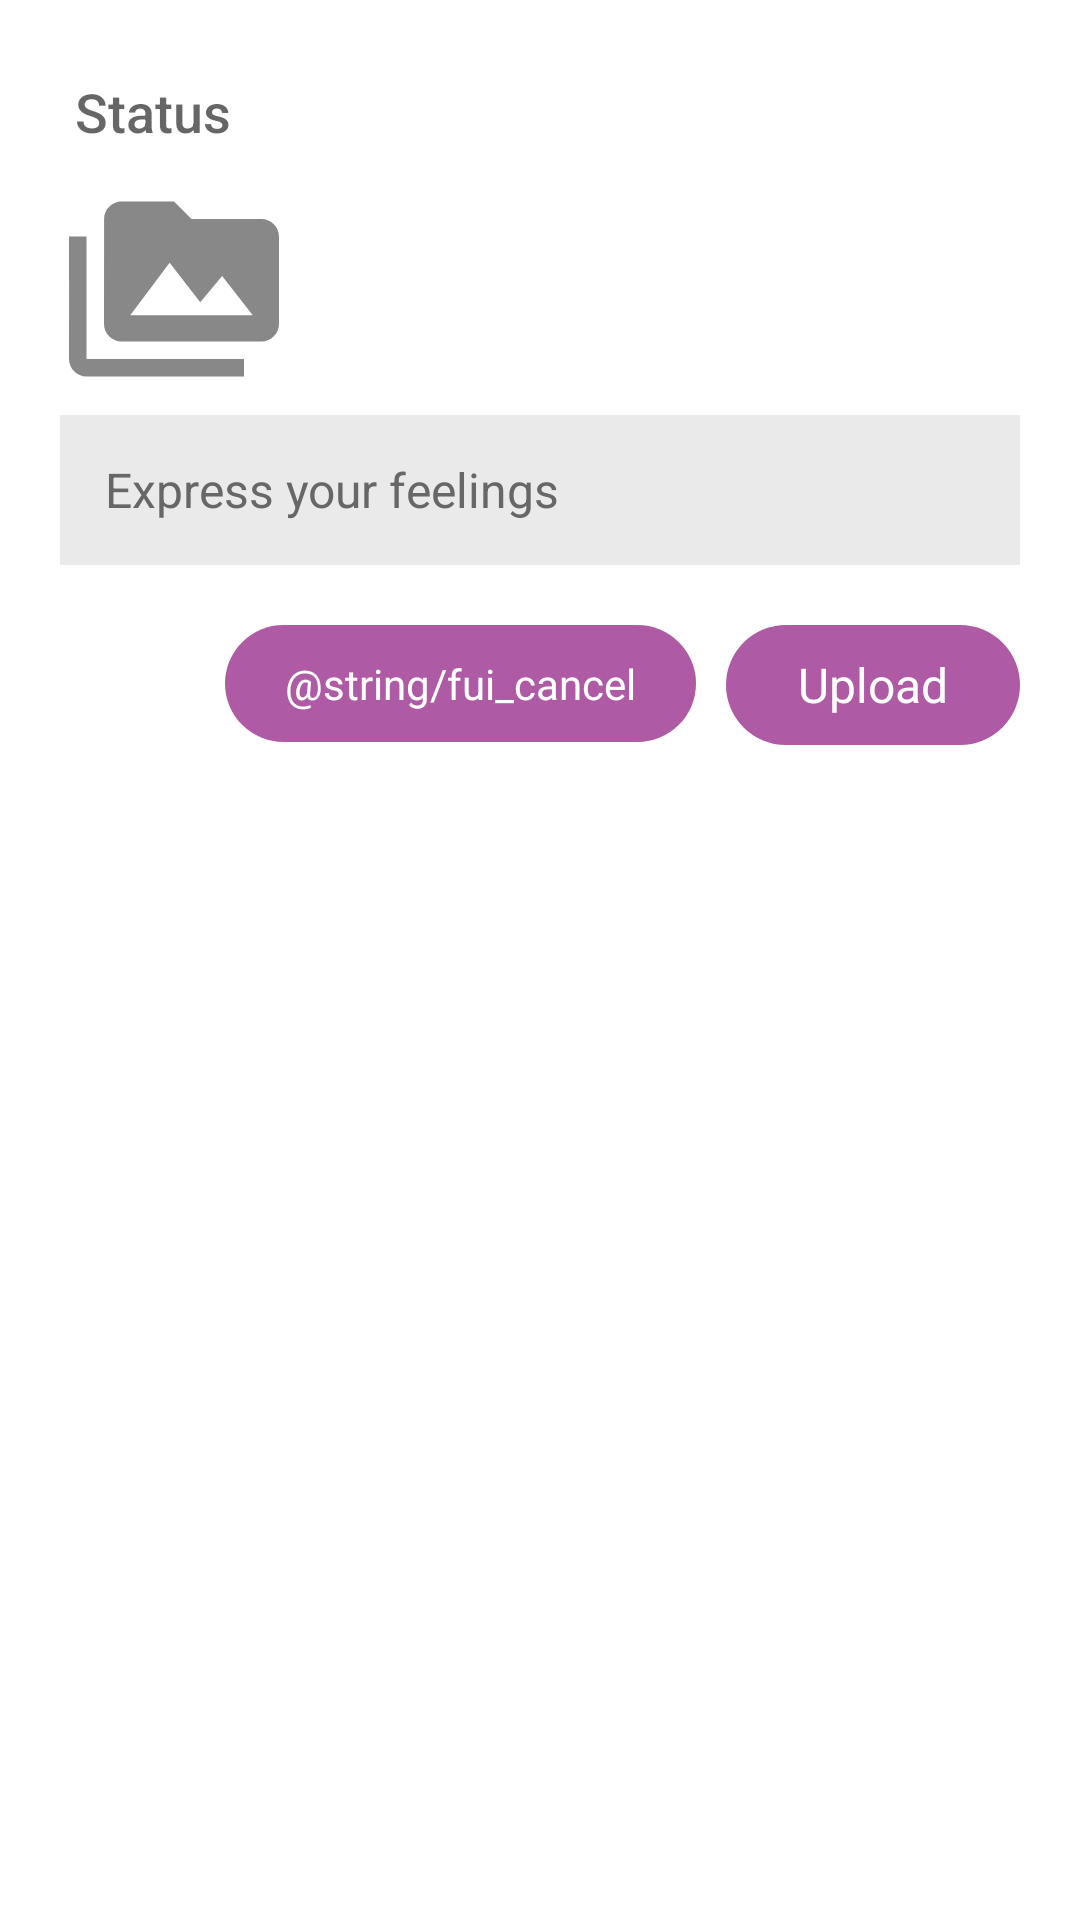

Produce the Android XML layout that renders to this screen, including the resource entries it uses.
<!-- AndroidManifest.xml: application theme oText.Theme.Mono -->
<!-- res/layout/status_dialog.xml -->
<?xml version="1.0" encoding="utf-8"?>
<LinearLayout xmlns:android="http://schemas.android.com/apk/res/android"
    android:layout_width="wrap_content"
    style="@style/AppTheme"
    xmlns:tools="http://schemas.android.com/tools"
    xmlns:app="http://schemas.android.com/apk/res-auto"
    android:orientation="vertical"
    android:padding="20dp"
    android:layout_height="wrap_content">
   <TextView
       android:minWidth="360dp"
       android:text="Status"
       android:padding="5dp"
       android:textAppearance="@android:style/TextAppearance.DeviceDefault.Medium"
       android:layout_width="wrap_content"
       android:layout_height="wrap_content"/>
    <LinearLayout
        android:layout_marginVertical="4dp"
        android:layout_width="match_parent"
        android:orientation="horizontal"
        android:layout_height="wrap_content">
        <ImageView
            android:src="@drawable/ic_media"
            tools:src="@tools:sample/avatars"
            android:layout_margin="3dp"
            android:id="@+id/statusThumb"
            android:layout_width="70dp"
            android:layout_height="70dp"/>
        <TextView
            android:id="@+id/statusFileName"
            tools:text="status example .mp4"
            android:textSize="17sp"
            android:maxLines="3"
            android:ellipsize="end"
            android:textColor="@android:color/black"
            android:layout_margin="5dp"
            android:layout_weight="1"
            android:layout_width="wrap_content"
            android:layout_height="wrap_content"/>


    </LinearLayout>

    <EditText
        android:id="@+id/statusTextInput"
        android:textSize="16sp"
        android:paddingVertical="5dp"
        android:paddingStart="15dp"
        android:textColorHint="#676767"
        android:hint="Express your feelings"
        android:background="#eaeaea"
        android:maxLength="300"
        android:layout_width="match_parent"
        android:paddingBottom="0dp"
        android:minHeight="50dp"
        android:maxHeight="100dp"
        android:layout_height="wrap_content"/>
 <LinearLayout
     android:orientation="horizontal"
     android:gravity="end"
     android:layout_marginTop="20dp"
     android:layout_width="match_parent"
     android:layout_height="wrap_content">
     <TextView
         android:id="@+id/cancel"
         android:background="@drawable/background"
         android:text="@string/fui_cancel"
         android:textColor="#fff"
         android:paddingVertical="10dp"
         android:paddingHorizontal="20dp"
         android:layout_marginHorizontal="10dp"
         android:layout_width="wrap_content"
         android:layout_height="wrap_content"/>
     <LinearLayout
         android:id="@+id/uploadButton"
         android:orientation="horizontal"
         android:layout_gravity="end"
         android:background="@drawable/background"
         android:layout_width="wrap_content"
         android:gravity="center"
         android:paddingHorizontal="20dp"

         android:layout_height="40dp">
         <ProgressBar
             android:id="@+id/statusUploadProgress"
             android:layout_width="20dp"
             android:progressTint="#fff"
             android:visibility="gone"
             tools:visibility="visible"
             android:backgroundTint="#00000000"
             android:layout_marginHorizontal="4dp"
             android:indeterminateTintMode="add"
             android:indeterminateTint="#00000000"
             android:layout_height="wrap_content"/>
         <TextView
             android:id="@+id/uploadText"
             android:paddingHorizontal="4dp"
             android:textSize="16sp"
             android:textColor="#fff"
             android:text="Upload"
             android:layout_width="wrap_content"
             android:layout_height="wrap_content"/>
     </LinearLayout>
 </LinearLayout>
</LinearLayout>
<!-- resources referenced by this layout -->
<resources>
  <!-- drawable background (drawable) -->
  <?xml version="1.0" encoding="utf-8"?>
  <shape xmlns:android="http://schemas.android.com/apk/res/android">
  <solid android:color="?attr/colorPrimary"/>
      <corners android:radius="30dp"/>
  
  </shape>
  <!-- drawable ic_media (drawable) -->
  <vector android:height="24dp" android:tint="#888888"
      android:viewportHeight="24" android:viewportWidth="24"
      android:width="24dp" xmlns:android="http://schemas.android.com/apk/res/android">
      <path android:fillColor="@android:color/white" android:pathData="M2,6L0,6v5h0.01L0,20c0,1.1 0.9,2 2,2h18v-2L2,20L2,6zM22,4h-8l-2,-2L6,2c-1.1,0 -1.99,0.9 -1.99,2L4,16c0,1.1 0.9,2 2,2h16c1.1,0 2,-0.9 2,-2L24,6c0,-1.1 -0.9,-2 -2,-2zM7,15l4.5,-6 3.5,4.51 2.5,-3.01L21,15L7,15z"/>
  </vector>
  <style name="AppTheme" parent="Theme.MaterialComponents.DayNight.NoActionBar">
          
          <item name="android:windowActivityTransitions">true</item>
          <item name="colorOnPrimary">@color/textColor</item>
          <item name="backgroundColor">@color/backgroundColor</item>
      </style>
  <style name="oText.Theme.Mono" parent="AppTheme">
          <item name="colorPrimary">@color/colorPrimary</item>
          <item name="colorPrimaryDark">@color/colorPrimary</item>
  
          <item name="android:statusBarColor">@color/colorPrimary</item>
          <item name="backgroundColor">@color/backgroundColor</item>
          <item name="colorOnPrimary">@color/logo</item>
      </style>
  <color name="textColor">#454545</color>
  <color name="backgroundColor">#fcfcfc</color>
  <color name="colorPrimary">#ae5aa4</color>
  <color name="logo">#eaeaea</color>
</resources>
